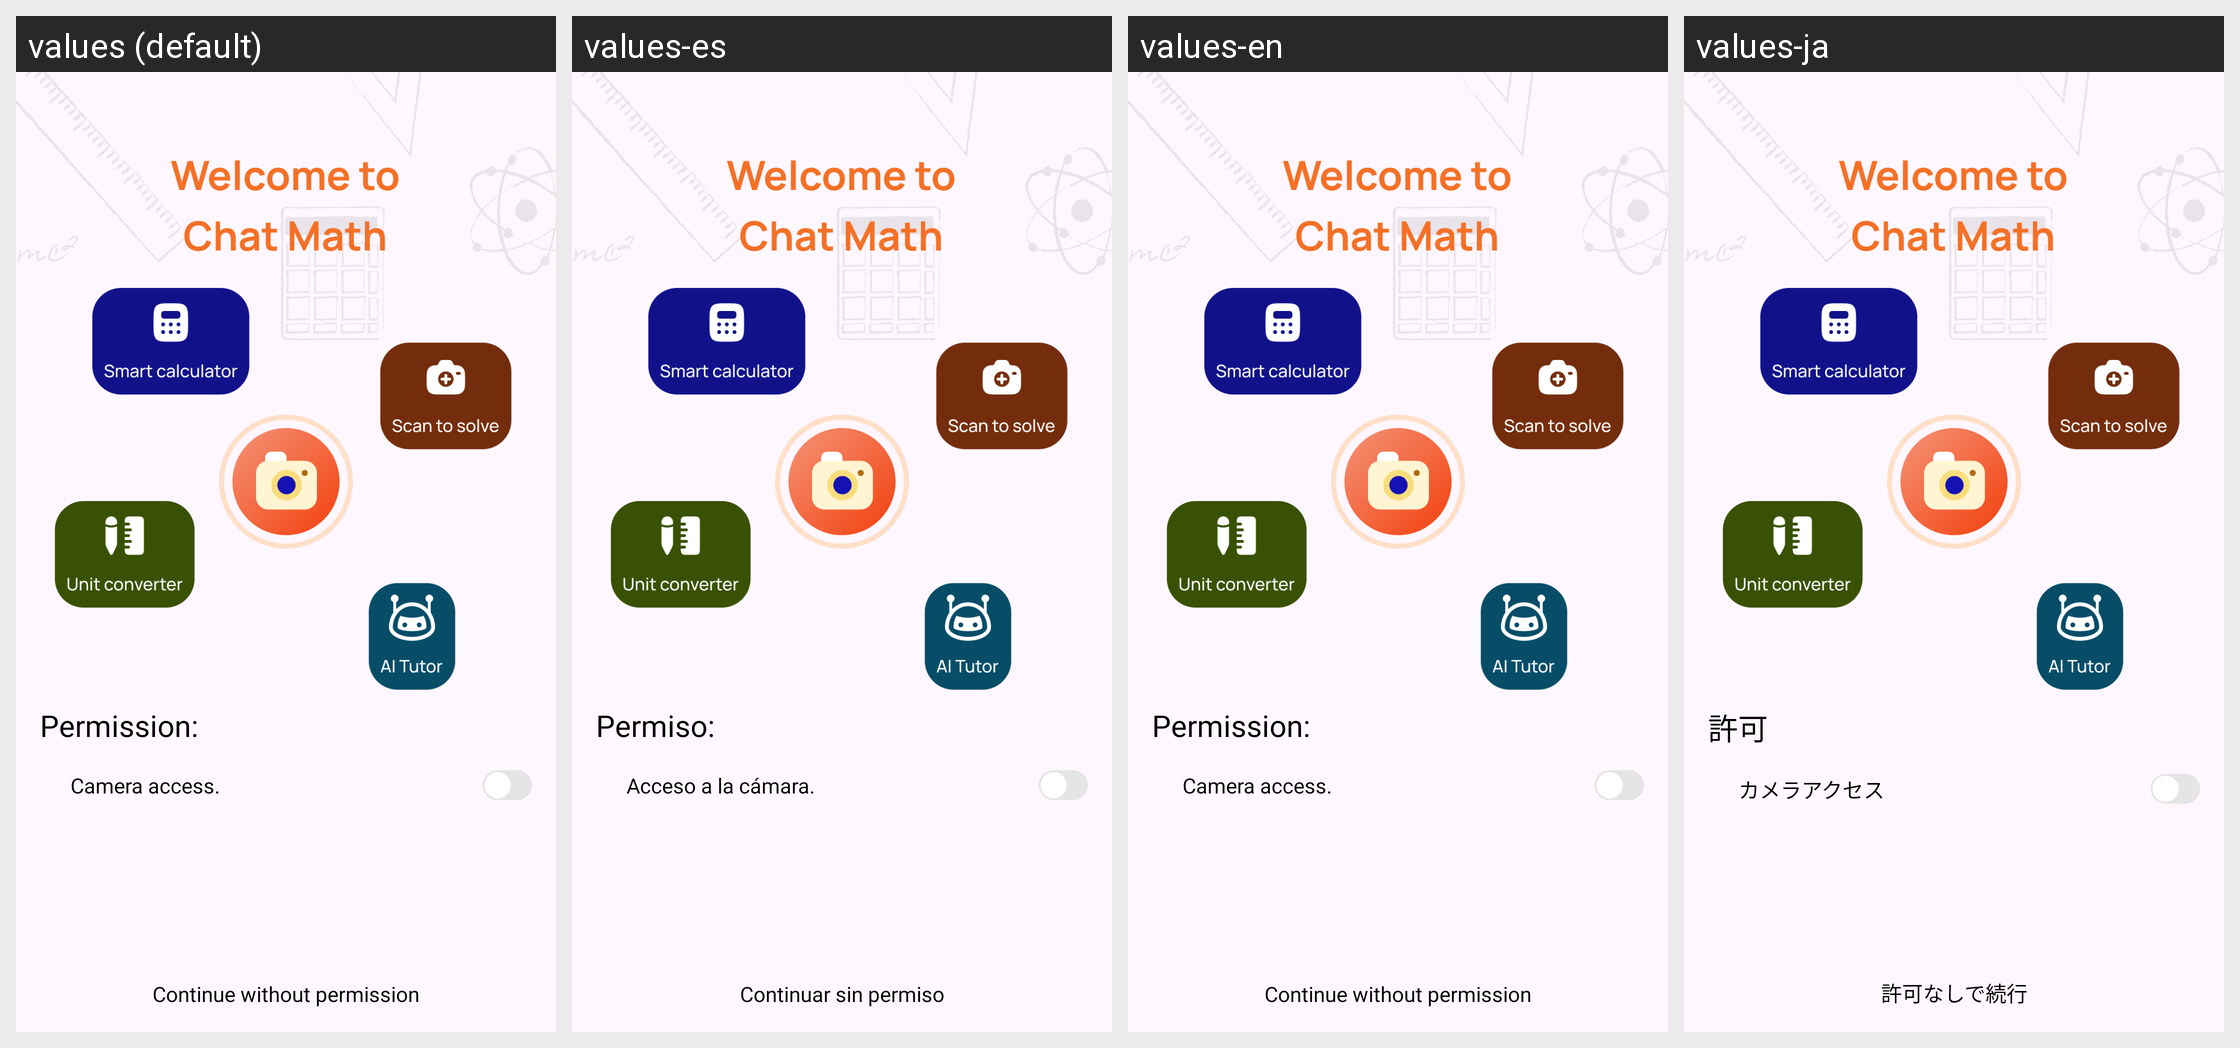

Here is an Android app screen in its default locale and in the app's own translations. Write out the translated-string differences for the strings that appear on this screen.
Android screen res/layout/activity_permission.xml rendered under 4 locales, left to right: values (default), values-es, values-en, values-ja. Device: Nexus 5 (rendered at 1080×1920; each locale shown at half size, 540×960, under a caption strip naming it); theme AppTheme.
Other locales in the repository, not shown: values-de, values-fr, values-hi, values-in, values-pt.
Strings drawn on this screen, with the default value and each locale's value (text and hints the layout hard-codes, and strings that could not be matched under every locale, appear in the picture but are not listed):

permission
  values: Permission:
  values-es: Permiso:
  values-en: Permission:
  values-ja: 許可

camera
  values: Camera access.
  values-es: Acceso a la cámara.
  values-en: Camera access.
  values-ja: カメラアクセス

continue_without_permission
  values: Continue without permission
  values-es: Continuar sin permiso
  values-en: Continue without permission
  values-ja: 許可なしで続行
